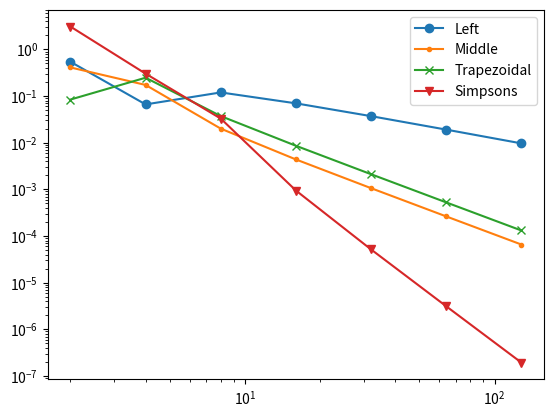

The script that saved this image:
# -*- coding: utf-8 -*-
"""
Created on Thu Feb 24 10:27:23 2022

[redacted]
"""
import numpy as np
import matplotlib.pyplot as plt

def riemannLeft(n,a,b,f,fArgs=[]):
    dx = np.float64(b-a)/n
    sm = 0.
    for i in range(n):
        x = a + np.float64(i)*dx
        sm = sm + f(x,*fArgs)
    return sm*dx

def riemannRight(n,a,b,f,fArgs=[]):
    dx = np.float64(b-a)/n
    sm = 0.
    for i in range(n):
        x = a + np.float64(i+1)*dx
        sm = sm + f(x,*fArgs)
    return sm*dx

def riemannMiddle(n,a,b,f,fArgs=[]):
    dx = np.float64(b-a)/n
    sm = 0.
    for i in range(n):
        x = a + np.float64(i+0.5)*dx
        sm = sm + f(x,*fArgs)
    return sm*dx

def Trapezoidal(n,a,b,f,fArgs=[]):
    dx = np.float64(b-a)/n
    sm = 0
    for i in range(1,n):
        x = a + np.float64(i)*dx
        sm += f(x,*fArgs)
    return 0.5*dx*(f(a,*fArgs) +2*sm + f(b,*fArgs))

def simpsons(n,a,b,f,fArgs=[]):
    if n%2:
        print('Warning: adjusting n to an even number')
        n += 1
    dx = np.float64(b-a)/n
    smEven = 0.
    for i in range(1,n//2):
        x = a + np.float64(2*i)*dx
        smEven = smEven + f(x,*fArgs)
    smOdd = 0.
    for i in range(n//2):
        x = a + np.float64(2*i+1)*dx
        smOdd = smOdd + f(x,*fArgs)
    return (f(a,*fArgs)+2*smEven+
            4*smOdd+f(b,*fArgs))*dx/3.

def integrand(x):
    return np.cos(x)

def power(x,m):
    return x**m

a = 1
b = 20
n = 10

exact = np.sin(b)-np.sin(a)

integralLeft = riemannLeft(n,a,b,integrand)
print('Riemann left',n,integralLeft,np.abs(integralLeft-exact))

integralRight = riemannRight(n,a,b,integrand)
print('Riemann right',n,integralRight,np.abs(integralRight-exact))

integralMiddle = riemannMiddle(n,a,b,integrand)
print('Riemann middle',n,integralMiddle,np.abs(integralMiddle-exact))

integralTrapezoidal = Trapezoidal(n,a,b,integrand)
print('Trapezoidal',n,integralTrapezoidal,np.abs(integralTrapezoidal-exact))

integralSimpsons = simpsons(n,a,b,integrand)
print('Simpsons',n,integralSimpsons,np.abs(integralSimpsons-exact))

nvalues = 2**np.arange(1,8)
residualLeft = []
residualMiddle = []
residualTrapezoidal = []
residualSimpsons = []

for n in nvalues:
    integralLeft = riemannLeft(n,a,b,integrand)
    residualLeft.append(np.abs(integralLeft-exact))
    integralMiddle = riemannMiddle(n,a,b,integrand)
    residualMiddle.append(np.abs(integralMiddle-exact))
    integralTrapezoidal = Trapezoidal(n,a,b,integrand)
    residualTrapezoidal.append(np.abs(integralTrapezoidal-exact))
    integralSimpsons = simpsons(n,a,b,integrand)
    residualSimpsons.append(np.abs(integralSimpsons-exact))

fig, ax = plt.subplots(1,1)
ax.set_yscale('log')
ax.set_xscale('log')
ax.plot(nvalues,residualLeft,'o-',label='Left')
ax.plot(nvalues,residualMiddle,'.-',label='Middle')
ax.plot(nvalues,residualTrapezoidal,'x-',label='Trapezoidal')
ax.plot(nvalues,residualSimpsons,'v-',label='Simpsons')
ax.legend()
plt.show()
